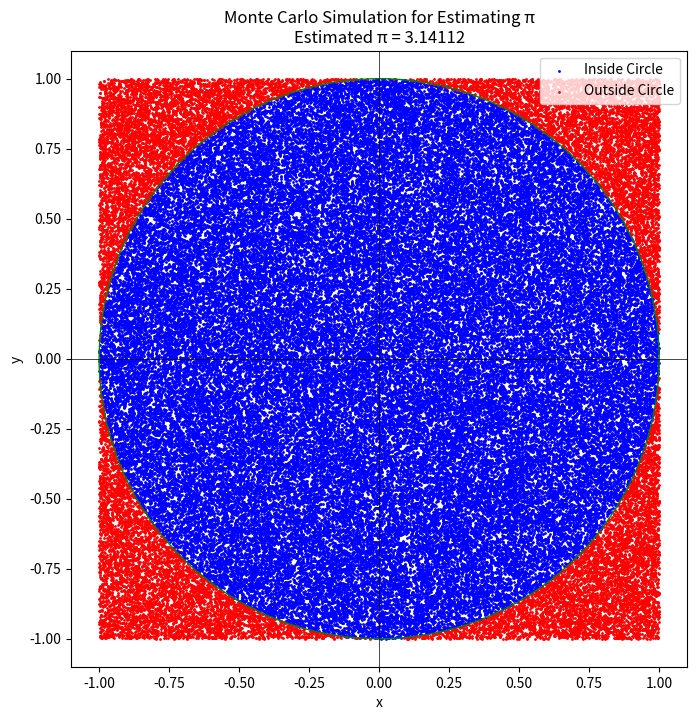

Write Python code to recreate this figure.
import random
import matplotlib.pyplot as plt

def monte_carlo_pi(num_points):
    inside_circle = 0
    points_inside = []
    points_outside = []

    for _ in range(num_points):
        # we are generating Random point (x, y) inside the square
        x = random.uniform(-1, 1)
        y = random.uniform(-1, 1)

        # Checking if point (x, y) inside the circle
        if x**2 + y**2 <= 1:
            inside_circle += 1
            points_inside.append((x, y))
        else:
            points_outside.append((x, y))

    # the ratio of points that are inside the circle to the total points
    # the area of the circle divided by the area of square approximates (π/4).
    # we can approximate π by multiplying by 4.
    pi_estimate = (inside_circle / num_points) * 4
    return pi_estimate, points_inside, points_outside

# for generating Number of random points
num_points = 100000

# run Simulation
pi_estimate, points_inside, points_outside = monte_carlo_pi(num_points)
print(f"{num_points} points ke baad π ki estimated value: {pi_estimate}")

# plotting the Points
points_inside_x, points_inside_y = zip(*points_inside)
points_outside_x, points_outside_y = zip(*points_outside)

plt.figure(figsize=(8, 8))
plt.scatter(points_inside_x, points_inside_y, color='blue', s=1, label='Inside Circle')
plt.scatter(points_outside_x, points_outside_y, color='red', s=1, label='Outside Circle')

# for Reference draw the circle boundary
circle = plt.Circle((0, 0), 1, color='green', fill=False)
plt.gca().add_patch(circle)

plt.axhline(0, color='black', linewidth=0.5)
plt.axvline(0, color='black', linewidth=0.5)
plt.gca().set_aspect('equal', adjustable='box')
plt.title(f"Monte Carlo Simulation for Estimating π\nEstimated π = {pi_estimate}")
plt.xlabel("x")
plt.ylabel("y")
plt.legend()
plt.show()
